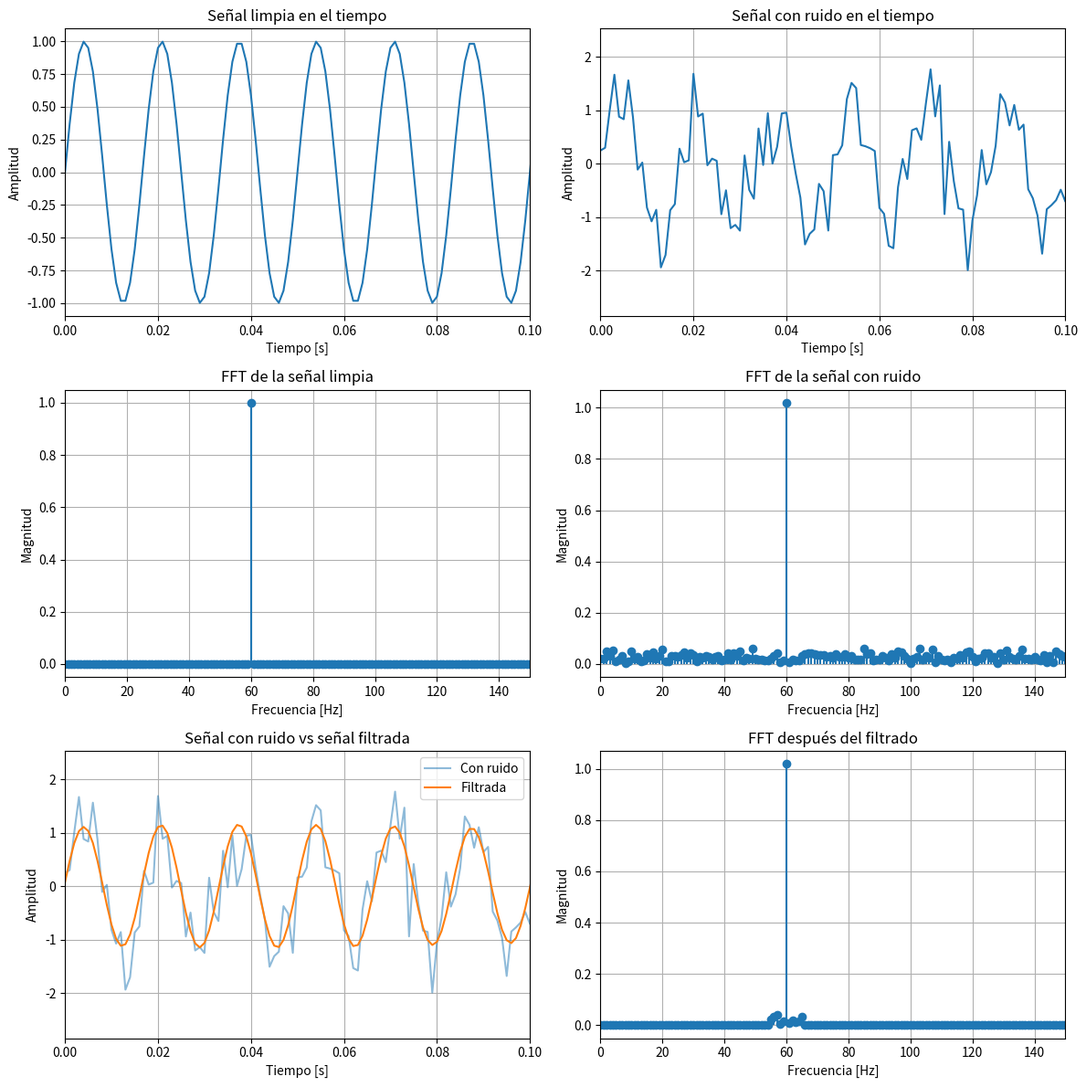

The script that saved this image:
import numpy as np
import matplotlib.pyplot as plt

# -----------------------------
# 1. Parámetros
# -----------------------------
fs = 1000          # Frecuencia de muestreo [Hz]
T = 1              # Duración [s]
t = np.linspace(0, T, int(fs * T), endpoint=False)

# Para que el ruido sea siempre el mismo al ejecutar
np.random.seed(42)

# -----------------------------
# 2. Señales
# -----------------------------
x_limpia = np.sin(2 * np.pi * 60 * t)
ruido = 0.5 * np.random.randn(len(t))
x = x_limpia + ruido

# -----------------------------
# 3. FFT
# -----------------------------
N = len(x)

X_limpia = np.fft.fft(x_limpia)
X_ruidosa = np.fft.fft(x)

frecuencias = np.fft.fftfreq(N, d=1/fs)

# Solo parte positiva
mitad = N // 2
f_positivas = frecuencias[:mitad]

magnitud_limpia = (2 / N) * np.abs(X_limpia[:mitad])
magnitud_ruidosa = (2 / N) * np.abs(X_ruidosa[:mitad])

# Frecuencia principal de la señal con ruido
indice_pico = np.argmax(magnitud_ruidosa)
frecuencia_principal = f_positivas[indice_pico]

print("Frecuencia principal detectada:", frecuencia_principal, "Hz")

# -----------------------------
# 4. Filtrado simple en frecuencia
#    (mantener solo cerca de 60 Hz)
# -----------------------------
ancho_banda = 5   # conservar de 55 a 65 Hz aprox.

mascara = np.abs(np.abs(frecuencias) - 60) <= ancho_banda

X_filtrada = np.zeros_like(X_ruidosa, dtype=complex)
X_filtrada[mascara] = X_ruidosa[mascara]

x_filtrada = np.fft.ifft(X_filtrada).real
magnitud_filtrada = (2 / N) * np.abs(X_filtrada[:mitad])

# -----------------------------
# 5. Gráficas
# -----------------------------
plt.figure(figsize=(12, 12))

# Señal limpia
plt.subplot(3, 2, 1)
plt.plot(t, x_limpia)
plt.title("Señal limpia en el tiempo")
plt.xlabel("Tiempo [s]")
plt.ylabel("Amplitud")
plt.xlim(0, 0.1)
plt.grid(True)

# Señal con ruido
plt.subplot(3, 2, 2)
plt.plot(t, x)
plt.title("Señal con ruido en el tiempo")
plt.xlabel("Tiempo [s]")
plt.ylabel("Amplitud")
plt.xlim(0, 0.1)
plt.grid(True)

# Espectro señal limpia
plt.subplot(3, 2, 3)
plt.stem(f_positivas, magnitud_limpia, basefmt=" ")
plt.title("FFT de la señal limpia")
plt.xlabel("Frecuencia [Hz]")
plt.ylabel("Magnitud")
plt.xlim(0, 150)
plt.grid(True)

# Espectro señal con ruido
plt.subplot(3, 2, 4)
plt.stem(f_positivas, magnitud_ruidosa, basefmt=" ")
plt.title("FFT de la señal con ruido")
plt.xlabel("Frecuencia [Hz]")
plt.ylabel("Magnitud")
plt.xlim(0, 150)
plt.grid(True)

# Señal filtrada
plt.subplot(3, 2, 5)
plt.plot(t, x, label="Con ruido", alpha=0.5)
plt.plot(t, x_filtrada, label="Filtrada")
plt.title("Señal con ruido vs señal filtrada")
plt.xlabel("Tiempo [s]")
plt.ylabel("Amplitud")
plt.xlim(0, 0.1)
plt.grid(True)
plt.legend()

# Espectro filtrado
plt.subplot(3, 2, 6)
plt.stem(f_positivas, magnitud_filtrada, basefmt=" ")
plt.title("FFT después del filtrado")
plt.xlabel("Frecuencia [Hz]")
plt.ylabel("Magnitud")
plt.xlim(0, 150)
plt.grid(True)

plt.tight_layout()
plt.show()
